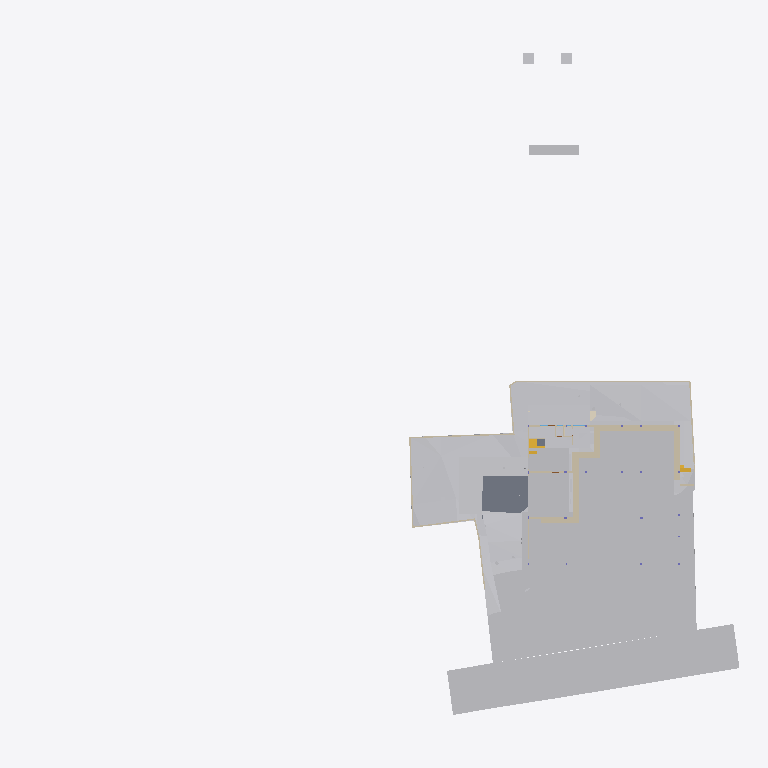
Plan cut of the same IFC building model at storey 'GF' (level -2.65 m, cut at -1.25 m), seen from above with north up, elements coloured by IFC class (only those large enough to see are counted): 26 walls (beige), 22 other elements (light grey), 2 slabs (grey), 2 stair flights (yellow), 1 covering (cream). Cut surfaces are drawn darker.
Extent 96.7 m × 90.0 m × 44.4 m (x, y, z). Storeys (11): Footing at -3.50 m; Site at -2.70 m; GF at -2.65 m; FF Lvl at 0.00 m; Plumbing at 0.00 m; Electrical at 0.00 m; Areacalc at 0.00 m; FF at 0.45 m; FF Lintel at 3.15 m; schedule at 3.50 m; SF at 3.65 m. Elements (692): 133 IfcBeam, 81 IfcWall, 65 IfcCovering, 51 IfcSlab, 48 IfcPipeSegment, 41 IfcColumn, 40 IfcDoor, 37 IfcWindow, 31 IfcEarthworksCut, 30 IfcFurniture, 24 IfcGeographicElement, 16 IfcFooting.

HEADER;
FILE_DESCRIPTION(('ViewDefinition [CoordinationView]'),'2;1');
FILE_NAME('Manilal.ifc','2025-08-01T19:51:09+05:30',(),(),'IfcOpenShell 0.8.3-post1','Bonsai 0.8.3-post1','');
FILE_SCHEMA(('IFC4X3'));
ENDSEC;
DATA;
#1480=IFCPROJECT('2TuuvCHJz54PsFPcraEbH$',$,'My Project',$,$,$,$,(#3,#128),#1481);
#3305=IFCSITE('0lpfVeOW52QfroqLYyHNY2',$,'My Site',$,$,#26,$,$,$,$,$,$,$,$);
#3313=IFCBUILDING('0MzaWOaS178x5FMqOflU3C',$,'My Building',$,$,#25,$,$,$,$,$,$);
#2081=IFCBUILDINGSTOREY('09kFoqoxrCvB1_fcEsMZsQ',$,'FF',$,$,#217,$,$,$,$);
#2986=IFCBUILDINGSTOREY('0zoFHJ9PnFW80M$mIVDQW3',$,'GF',$,$,#559675,$,$,$,$);
#17145=IFCBUILDINGSTOREY('0MckaoTknA3edZMUNhTyAK',$,'SF',$,$,#17254,$,$,$,$);
#20035=IFCBUILDINGSTOREY('3LpnsPikv4mRTBpfC3WQtx',$,'FF Lvl',$,$,#20051,$,$,$,$);
#23582=IFCBUILDINGSTOREY('0DtUgpQ1b6nBmkLmvc_ehu',$,'FF Lintel',$,$,#23767,$,$,$,$);
#459032=IFCBUILDINGSTOREY('2nxT8wHGnDX9t8LjuK$yoz',$,'Footing',$,$,#459177,$,$,$,$);
#482732=IFCBUILDINGSTOREY('0qJiDzySr4lhgisX7t8beM',$,'Site',$,$,#482753,$,$,$,$);
#485569=IFCBUILDINGSTOREY('33UZQ2TSvAg8IY4x5QCp2i',$,'schedule',$,$,#490135,$,$,$,$);
#507278=IFCBUILDINGSTOREY('0fi$VcvNr0Zu6wnPuK6jDB',$,'Plumbing',$,$,#507299,$,$,$,$);
#531643=IFCBUILDINGSTOREY('2JRfeNnUP7R92jcKtKmwj5',$,'Electrical',$,$,#531659,$,$,$,$);
#552261=IFCBUILDINGSTOREY('3JrIAq4xL0avIQ8pEnV5X6',$,'Areacalc',$,$,#552277,$,$,$,$);
#550097=IFCGEOGRAPHICELEMENT('3hzKcHmG15MBT$Lf89GHXN',$,'PureSite',$,$,#560045,#550264,$,.TERRAIN.);
#506523=IFCGEOGRAPHICELEMENT('20M0x6_hv1D8u5ftoKpVy3',$,'Road',$,$,#536372,#506537,$,.TERRAIN.);
#472415=IFCEARTHWORKSFILL('0SId10rUP56RfmvaC9ti3V',$,'Cube',$,$,#550958,#472425,$,.SLOPEFILL.);
#557388=IFCEARTHWORKSCUT('2Q_BpVgoH5UP4ov3lAq_Nd',$,'Cut',$,$,#557373,#557387,$,.BASE_EXCAVATION.);
#557336=IFCEARTHWORKSCUT('3NfQzW2p90kemh8IGcUxhf',$,'roader',$,$,#557183,#557335,$,.PAVEMENTMILLING.);
#557170=IFCEARTHWORKSCUT('1orBtrQ6r9QBXstUuMTyak',$,'Cut',$,$,#557157,#557169,$,.BASE_EXCAVATION.);
#557360=IFCEARTHWORKSCUT('2x49TXK193K9MJc3CK9x_n',$,'Cut',$,$,#557348,#557359,$,.BASE_EXCAVATION.);
#557636=IFCEARTHWORKSCUT('0lv4XU7zX8PPDYPdO7aOdg',$,'Cut',$,$,#557624,#557635,$,.BASE_EXCAVATION.);
#29381=IFCSLAB('30Y2A3Waj1_g7GRY9nwvu4',$,'Slab',$,$,#552081,#29392,$,$);
#557121=IFCGEOGRAPHICELEMENT('1mqx3WFMb0_xZzgY5_pKpf',$,'Site',$,$,#558011,#557120,$,.TERRAIN.);
#557611=IFCEARTHWORKSCUT('3NGXkKzmP9mwmT7XBm4eTA',$,'Cut',$,$,#557599,#557610,$,.BASE_EXCAVATION.);
#557415=IFCEARTHWORKSCUT('01J8VwQ8f08gmXDrlhIlzq',$,'Cut',$,$,#557401,#557414,$,.BASE_EXCAVATION.);
#557536=IFCEARTHWORKSCUT('3P_ZVV06j60u6$ptV0zgAt',$,'Cut',$,$,#557524,#557535,$,.BASE_EXCAVATION.);
#19398=IFCVEHICLE('0rzGDxo0H1CRYsT$ARQpVS',$,'Vehicle',$,$,#559680,#19411,$,$);
#93186=IFCVEHICLE('09kCGSf$LDBwv0agp2PRhM',$,'Vehicle',$,$,#559685,#93199,$,$);
#472474=IFCWALL('1moSAGyaj6X9dKOrtxI8Fe',$,'Wall',$,$,#473379,#472485,$,$);
#473249=IFCWALL('1KbxXSTQH2teyECKGpd9D2',$,'Wall',$,$,#473423,#473260,$,$);
#557561=IFCEARTHWORKSCUT('3XBGdyU2D9MeN3q92cqay6',$,'Cut',$,$,#557549,#557560,$,.BASE_EXCAVATION.);
#473312=IFCWALL('0D7izqDE9Fp8sOi_qFuCii',$,'Wall',$,$,#473361,#473323,$,$);
#229124=IFCWALL('3MfSYaOiTA4AjSKpPvRhyi',$,'Wall',$,$,#395482,#229135,$,$);
#557586=IFCEARTHWORKSCUT('1t$VJ4$o90evgf8hngEw3O',$,'Cut',$,$,#557574,#557585,$,.BASE_EXCAVATION.);
#473463=IFCWALL('1GppCG6LrDywOQqWlDzPYg',$,'Wall',$,$,#501941,#473474,$,$);
#28186=IFCWALL('2UlyJbGOL47vem9W3W5T7b',$,'Wall',$,$,#214889,#28197,$,$);
#14810=IFCWALL('1YbjuILpv4AxLe7Ucp54z8',$,'Wall',$,$,#501924,#14821,$,$);
#557144=IFCEARTHWORKSCUT('3qSRQGu4LBQwY_0nsq1Dm5',$,'Cut',$,$,#557133,#557143,$,.BASE_EXCAVATION.);
#557660=IFCEARTHWORKSCUT('2v1khSIBb6kei0EyPD83zy',$,'Cut',$,$,#557649,#557659,$,.BASE_EXCAVATION.);
#214630=IFCWALL('1v3BeDslv3W8LfR3WiqTEd',$,'Wall',$,$,#214830,#214641,$,$);
#395961=IFCWALL('2oTy5UOG136OtM3IP_qiPs',$,'Wall',$,$,#396036,#395972,$,$);
#472782=IFCWALL('2FqYND$9X5M9fHaixjCXYh',$,'Wall',$,$,#473026,#472793,$,$);
#472189=IFCWALL('04IL2Uoxz3QwDoYYrUEYCu',$,'Wall',$,$,#558835,#472200,$,$);
#51049=IFCSTAIRFLIGHT('0QDG9AXQX0PgjOZTZBSSJQ',$,'StairFlight',$,$,#559710,#51062,$,12,11,0.183333337306976,0.150000005960464,.STRAIGHT.);
#14894=IFCWALL('3LM7Pm6Iv8$Bf3kD16vEYX',$,'Wall',$,$,#501868,#14905,$,$);
#473027=IFCWALL('2zFLYjvBr64PEv0Q0wA1WK',$,'Wall',$,$,#473235,#473038,$,$);
#557968=IFCEARTHWORKSCUT('08D7EzEO5EDf77PNZj4fIk',$,'Cut',$,$,#557951,#557967,$,.BASE_EXCAVATION.);
#27353=IFCWALL('2Y2Bm57Cb8Exxz7st0aRUc',$,'Wall',$,$,#214921,#27364,$,$);
#170412=IFCWALL('02QSUeXF96zws6rSEwOtxB',$,'Wall',$,$,#471821,#170423,$,$);
#171459=IFCFURNITURE('2eCSdMrzH5F8FKRq_Kat7X',$,'Furniture',$,$,#559705,#171491,$,$);
#27060=IFCWALL('10l$0x7lzBbBMMGF1qxI0s',$,'Wall',$,$,#27511,#27071,$,$);
#30905=IFCWALL('0J9S4Srlb1MOsgNvH90_Ni',$,'Wall',$,$,#559760,#30916,$,$);
#28224=IFCWALL('10RvTK_K97Xg3Zon6pJwxP',$,'Wall',$,$,#229504,#28235,$,$);
#557685=IFCEARTHWORKSCUT('1$p4eSUvT2WBuIfwXj1KUy',$,'Cut',$,$,#557673,#557684,$,.BASE_EXCAVATION.);
#333903=IFCSLAB('3cIjCkU9z4KAJ3jF3WGIBm',$,'Slab',$,$,#559715,#333917,$,$);
#469076=IFCSTAIRFLIGHT('3akbHycZ93yR_8u_wyKIcq',$,'StairFlight',$,$,#559755,#469166,$,10,9,0.175,0.300000011920929,.STRAIGHT.);
#101546=IFCWALL('0Rf_6ET3jB1A$TE_PSB8cB',$,'Wall',$,$,#471955,#101557,$,$);
#535887=IFCCOVERING('3erdxtYOTF6hsIy9z_3VeT',$,'Covering',$,$,#559935,#535898,$,$);
#558721=IFCWALL('29eB4gRmj6VxEEGsWe_dsJ',$,'Wall',$,$,#561465,#558741,$,$);
#496302=IFCWALL('1skRZA3gDArPLyHJ1xBWOA',$,'Wall',$,$,#559855,#496313,$,$);
#322899=IFCWALL('301zTpBY56QRbhbSgqyTtD',$,'Wall',$,$,#471924,#322910,$,$);
#475030=IFCWALL('0P8jPYbMTBahN2mQMeo_4L',$,'Wall',$,$,#475078,#475041,$,$);
#558601=IFCWALL('1DUlEkwFj7lgw_DTXtuVee',$,'Wall',$,$,#558720,#558621,$,$);
#29467=IFCWALL('2U66_ERPrD$A$2PTOc1bPA',$,'Wall',$,$,#559735,#29478,$,$);
#319577=IFCFURNITURE('0fdrhMOd5CYABI21svJpWT',$,'Furniture',$,$,#559725,#319588,$,$);
#322727=IFCWALL('0NXfgi9BT5$x6dqiz38cKQ',$,'Wall',$,$,#559930,#322738,$,$);
ENDSEC;
